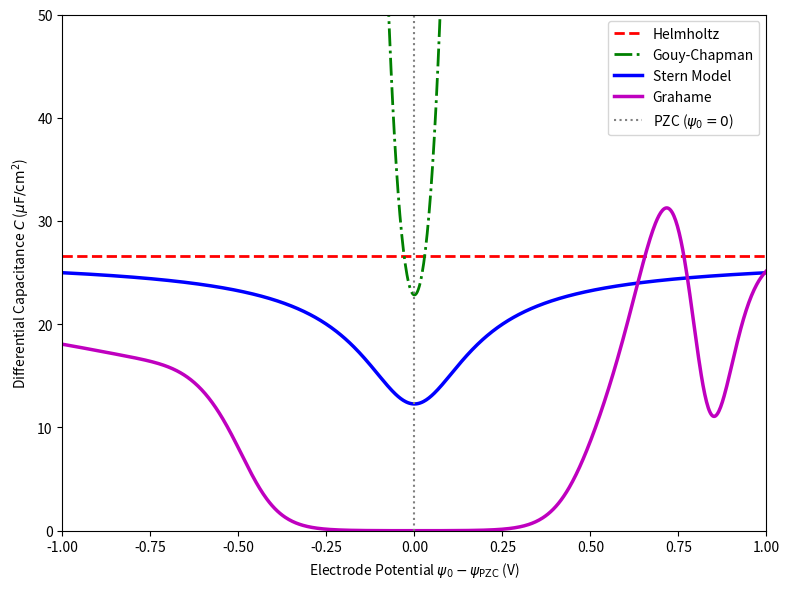

Here is the Python script that generated this plot:
import numpy as np
import matplotlib.pyplot as plt
from scipy.optimize import root_scalar
import scipy.constants as const

# constants
e = const.e # (C)
k_B = const.k # (J/K)
T = 298.15  # (K)
eps_0 = const.epsilon_0 # (F/m)
N_A = const.N_A # (mol^-1)

z = 1  # 1:1 electrolyte
c0_M = 0.01 # Bulk concentration (M)

# Permittivities and Distances
eps_bulk = eps_0 * 78.4 # Bulk water
eps_stern = eps_0 * 15.0  # Stern layer effective permittivity
d_helm = 0.5e-9  # Stern layer thickness (m)

# Derived thermodynamic quantities
n0 = c0_M * 1000 * N_A  # Number density (m^-3)
V_T = (k_B * T) / (z * e)
kappa = np.sqrt((2 * z**2 * e**2 * n0) / (eps_bulk * k_B * T)) # (m^-1)
C_GC_0 = eps_bulk * kappa  # Baseline GC capacitance (F/m^2)

psi_0_vec = np.linspace(-1, 1, 800)

def sigma_GC(psi):
    """Diffuse layer surface charge density (C/m^2)"""
    return np.sqrt(8 * eps_bulk * n0 * k_B * T) * np.sinh(psi / (2 * V_T))

def C_GC(psi):
    """Diffuse layer differential capacitance (F/m^2)"""
    return C_GC_0 * np.cosh(psi / (2 * V_T))

# A. Helmholtz (Constant)
C_H_val = (eps_stern / d_helm) * 1e2  # Convert F/m^2 to uF/cm^2
print(C_H_val)
C_helmholtz = np.full_like(psi_0_vec, C_H_val)

# B. Gouy-Chapman (Pure Diffuse)
C_gouy_chapman = C_GC(psi_0_vec) * 1e2

# C. Stern Model
C_stern = np.zeros_like(psi_0_vec)
for i, psi_0 in enumerate(psi_0_vec):
    # Charge balance: sigma_compact = sigma_diffuse
    def stern_balance(psi_OHP):
        sigma_comp = (eps_stern / d_helm) * (psi_0 - psi_OHP)
        return sigma_comp - sigma_GC(psi_OHP)
    
    # Root finding bracketed widely to ensure convergence
    res = root_scalar(stern_balance, bracket=[-1.0, 1.0])
    psi_OHP = res.root
    
    # Series formula
    C_s = 1.0 / ( (1.0 / (eps_stern / d_helm)) + (1.0 / C_GC(psi_OHP)) )
    C_stern[i] = C_s * 1e2

# D. Grahame model
C_grahame = np.zeros_like(psi_0_vec)

def K_comp(dpsi):
    base = 25.0 * 1e2  
    asym = 4.0 * 1e2 * np.tanh(4.0 * dpsi)
    hump = 12.0 * 1e2 * np.exp(-((dpsi - 0.15) / 0.10)**2)
    return base + asym + hump

def C_comp_diff(dpsi):
    K = K_comp(dpsi)
    # dK/d(dpsi)
    dK = (4.0 * 1e2 * 4.0 / (np.cosh(4.0 * dpsi)**2) - 12.0 * 1e2 * 2 * (dpsi - 0.15) / (0.10**2) * np.exp(-((dpsi - 0.15) / 0.10)**2))
    return K + dpsi * dK

for i, psi_0 in enumerate(psi_0_vec):
    def grahame_balance(psi_OHP):
        dpsi = psi_0 - psi_OHP
        sigma_comp = K_comp(dpsi) * dpsi
        return sigma_comp - sigma_GC(psi_OHP)

    res_g = root_scalar(grahame_balance, bracket=[-1.0, 1.0])
    psi_OHP = res_g.root
    dpsi = psi_0 - psi_OHP
    
    # Calculate exact differential compact capacitance at this potential drop
    C_compact_val = C_comp_diff(dpsi)
    
    # True Grahame Series Formula: 1/C_G = 1/C_compact + 1/C_GC(psi_OHP)
    C_g = 1.0 / ( (1.0 / C_compact_val) + (1.0 / C_GC(psi_OHP)) )
    C_grahame[i] = C_g * 1e-2

# Plot
plt.figure(figsize=(8, 6))

plt.plot(psi_0_vec, C_helmholtz, 'r--', lw=2, label='Helmholtz')
plt.plot(psi_0_vec, C_gouy_chapman, 'g-.', lw=2, label='Gouy-Chapman')
plt.plot(psi_0_vec, C_stern, 'b-', lw=2.5, label='Stern Model')
plt.plot(psi_0_vec, C_grahame, 'm-', lw=2.5, label=r'Grahame')

plt.axvline(0, color='gray', linestyle=':', label='PZC ($\\psi_0 = 0$)')

plt.xlabel('Electrode Potential $\\psi_0 - \\psi_{\\mathrm{PZC}}$ (V)')
plt.ylabel('Differential Capacitance $C$ ($\\mu\\mathrm{F/cm}^2$)')

plt.xlim(-1, 1)
plt.ylim(0, 50) # let GC shoot off-screen naturally
plt.legend()

plt.tight_layout()
plt.savefig('capa.svg')
